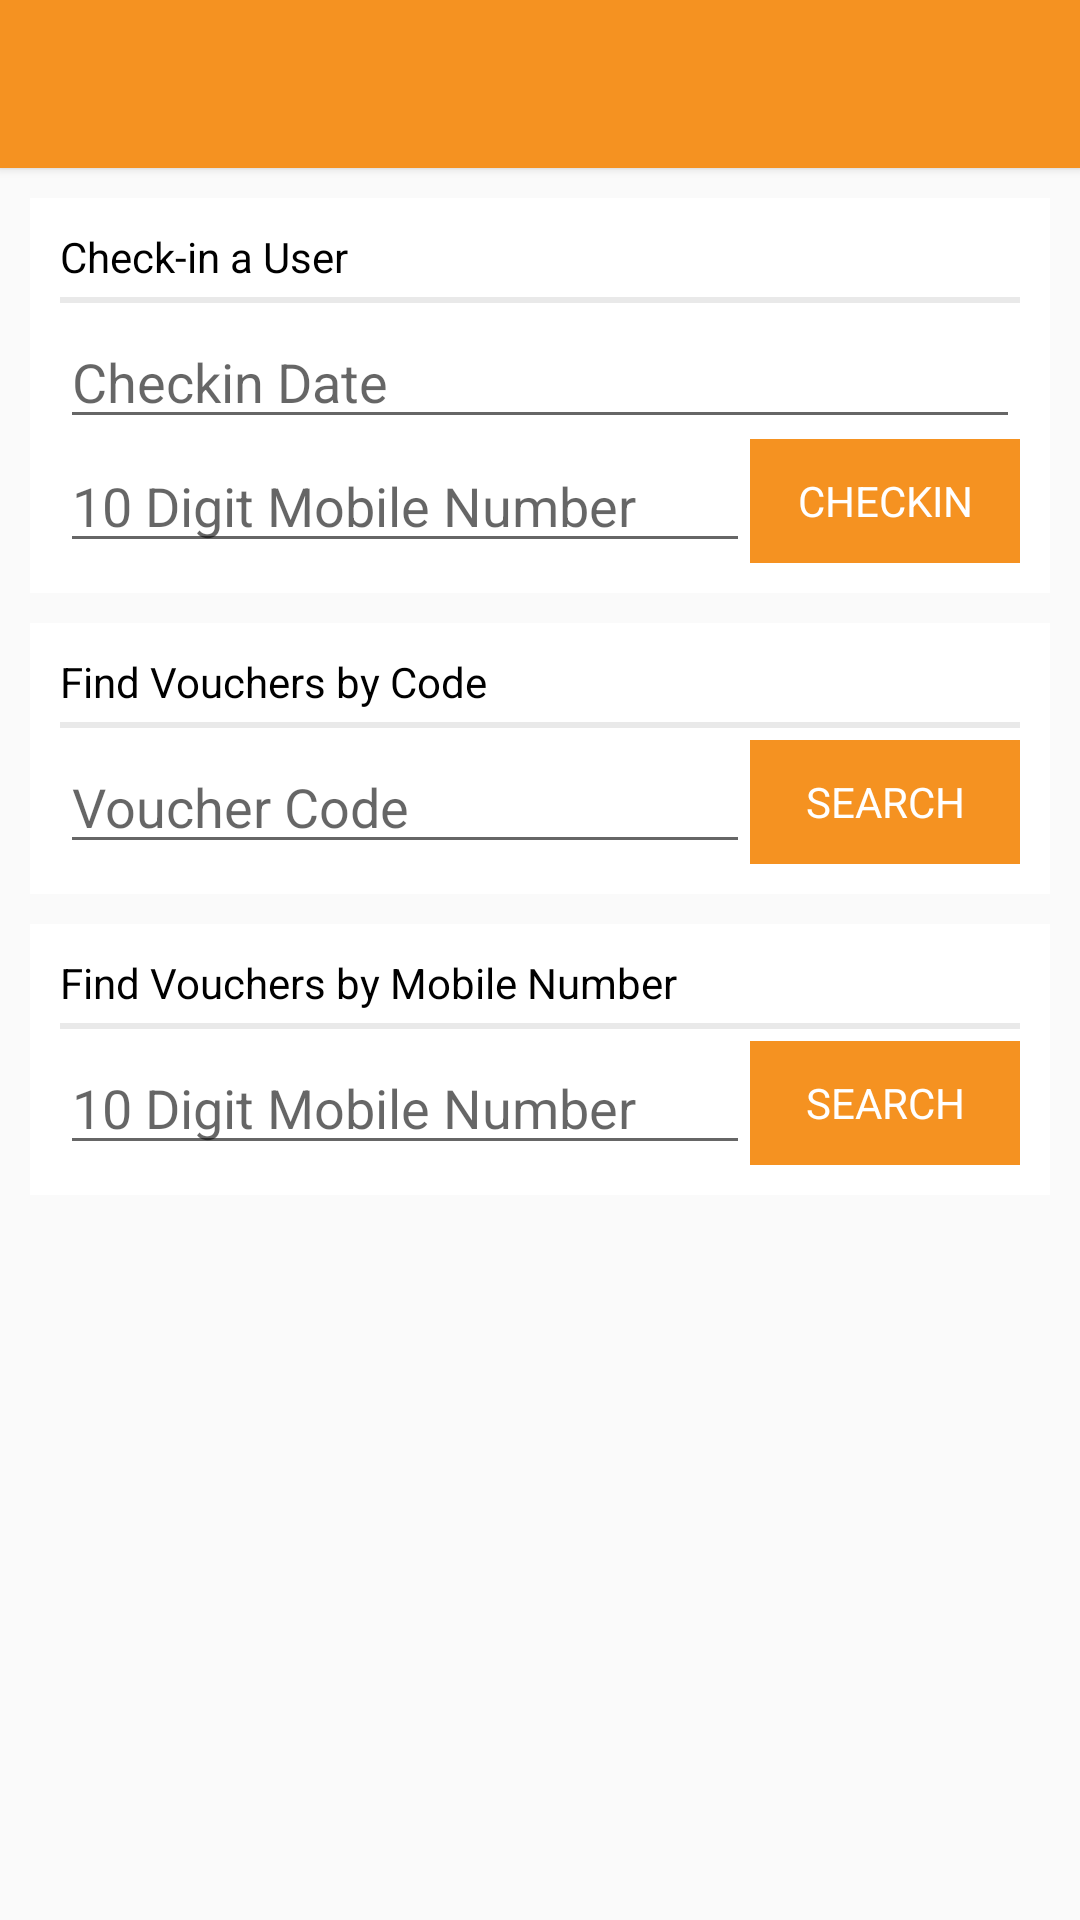

The Android layout XML behind this screen, and the referenced resources:
<!-- AndroidManifest.xml: application theme AppTheme -->
<!-- res/layout/activity_checkin_panel.xml -->
<?xml version="1.0" encoding="utf-8"?>
<LinearLayout xmlns:android="http://schemas.android.com/apk/res/android"
    xmlns:tools="http://schemas.android.com/tools"
    android:layout_width="match_parent"
    android:layout_height="match_parent"
    android:orientation="vertical"
    tools:context="com.twyst.merchant.activities.CheckinPanelActivity">

    <include
        android:id="@+id/toolbar"
        layout="@layout/toolbar" />

    <LinearLayout
        android:layout_width="match_parent"
        android:layout_height="wrap_content"
        android:layout_margin="10dp"
        android:background="@color/white"
        android:orientation="vertical"
        android:padding="10dp">

        <TextView
            android:layout_width="wrap_content"
            android:layout_height="wrap_content"
            android:layout_marginBottom="4dp"
            android:text="Check-in a User" />

        <View
            android:layout_width="match_parent"
            android:layout_height="2dp"
            android:layout_marginBottom="4dp"
            android:background="@color/background_grey" />

        <EditText
            android:id="@+id/et_checkinDate"
            android:layout_width="match_parent"
            android:layout_height="wrap_content"
            android:hint="Checkin Date" />

        <LinearLayout
            android:layout_width="match_parent"
            android:layout_height="wrap_content"
            android:orientation="horizontal">

            <EditText
                android:id="@+id/et_checkinMobileNumber"
                android:layout_width="0dp"
                android:layout_height="wrap_content"
                android:layout_weight="1"
                android:hint="10 Digit Mobile Number" />

            <TextView
                android:layout_width="90dp"
                android:layout_height="match_parent"
                android:background="@color/colorPrimary"
                android:gravity="center"
                android:padding="8dp"
                android:text="Checkin"
                android:textAllCaps="true"
                android:textColor="@color/white" />
        </LinearLayout>

    </LinearLayout>

    <LinearLayout
        android:layout_width="match_parent"
        android:layout_height="wrap_content"
        android:layout_marginBottom="10dp"
        android:layout_marginLeft="10dp"
        android:layout_marginRight="10dp"
        android:background="@color/white"
        android:orientation="vertical"
        android:padding="10dp">

        <TextView
            android:layout_width="wrap_content"
            android:layout_height="wrap_content"
            android:layout_marginBottom="4dp"
            android:text="Find Vouchers by Code" />

        <View
            android:layout_width="match_parent"
            android:layout_height="2dp"
            android:layout_marginBottom="4dp"
            android:background="@color/background_grey" />

        <LinearLayout
            android:layout_width="match_parent"
            android:layout_height="wrap_content"
            android:orientation="horizontal">

            <EditText
                android:id="@+id/et_voucherCode"
                android:layout_width="0dp"
                android:layout_height="wrap_content"
                android:layout_weight="1"
                android:hint="Voucher Code" />

            <TextView
                android:id="@+id/bSearchbyVoucherCode"
                android:layout_width="90dp"
                android:layout_height="match_parent"
                android:background="@color/colorPrimary"
                android:gravity="center"
                android:padding="8dp"
                android:text="Search"
                android:textAllCaps="true"
                android:textColor="@color/white" />

        </LinearLayout>

    </LinearLayout>

    <LinearLayout
        android:layout_width="match_parent"
        android:layout_height="wrap_content"
        android:layout_marginBottom="10dp"
        android:layout_marginLeft="10dp"
        android:layout_marginRight="10dp"
        android:background="@color/white"
        android:orientation="vertical"
        android:padding="10dp">

        <TextView
            android:layout_width="wrap_content"
            android:layout_height="wrap_content"
            android:layout_marginBottom="4dp"
            android:text="Find Vouchers by Mobile Number" />

        <View
            android:layout_width="match_parent"
            android:layout_height="2dp"
            android:layout_marginBottom="4dp"
            android:background="@color/background_grey" />

        <LinearLayout
            android:layout_width="match_parent"
            android:layout_height="wrap_content"
            android:orientation="horizontal">

            <EditText
                android:id="@+id/et_voucherMobileNumber"
                android:layout_width="0dp"
                android:layout_height="wrap_content"
                android:layout_weight="1"
                android:hint="10 Digit Mobile Number" />

            <TextView
                android:id="@+id/bSearchbyMobNum"
                android:layout_width="90dp"
                android:layout_height="match_parent"
                android:background="@color/colorPrimary"
                android:gravity="center"
                android:padding="8dp"
                android:text="Search"
                android:textAllCaps="true"
                android:textColor="@color/white" />

        </LinearLayout>

    </LinearLayout>

</LinearLayout>
<!-- res/layout/toolbar.xml (included above) -->
<?xml version="1.0" encoding="utf-8"?>
<android.support.v7.widget.Toolbar xmlns:android="http://schemas.android.com/apk/res/android"
    xmlns:app="http://schemas.android.com/apk/res-auto"
    android:layout_width="match_parent"
    android:layout_height="wrap_content"
    android:background="?attr/colorPrimary"
    android:elevation="2dp"
    android:fitsSystemWindows="true"
    app:popupTheme="@style/PopupMenuStyle"
    app:theme="@style/ThemeOverlay.AppCompat.Dark.ActionBar" />
<!-- resources referenced by this layout -->
<resources>
  <color name="background_grey">#e9e9e9</color>
  <color name="colorPrimary">#f59221</color>
  <color name="white">#ffffff</color>
  <style name="AppTheme" parent="Theme.AppCompat.Light.NoActionBar">
          
          <item name="colorPrimary">@color/colorPrimary</item>
          <item name="colorPrimaryDark">@color/colorPrimaryDark</item>
          <item name="colorAccent">@color/app_accent_color</item>
          <item name="android:textColor">@android:color/black</item>
      </style>
  <color name="colorPrimaryDark">#000000</color>
  <color name="app_accent_color">#f59221</color>
</resources>
